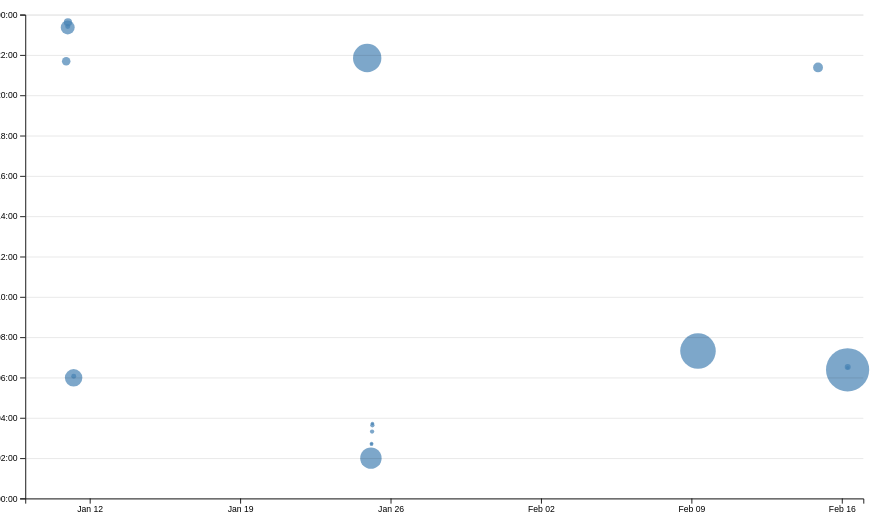
D3 v7 page, settled after 480 driven frames (8 s of simulated time); the page loaded 1 data file(s).


// ── ../global.js
export async function fetchJSON(url) {
    try {
        // Fetch the JSON file from the given URL
        const response = await fetch(url);
        console.log(response)
        if (!response.ok) {
            throw new Error(`Failed to fetch projects: ${response.statusText}`);
        }
        const data = await response.json();
        return data;


    } catch (error) {
        console.error('Error fetching or parsing JSON data:', error);
    }
}

function $$(selector, context = document) {
    return Array.from(context.querySelectorAll(selector));
}

export function renderProjects(projects, containerElement, headingLevel = 'h2') {
    containerElement.innerHTML = '';
    for (const project of projects) {
        const article = document.createElement('article');
        article.innerHTML = `
            <${headingLevel}>${project.title}</${headingLevel}>
            <img src="${project.image}" alt="${project.title}">
            <div>
                <p>${project.description}</p>
                <p>${project.year}</p>
            </div>
        `;
        containerElement.appendChild(article);
    }
}

export function countProjects(projects, containerElement) {
    containerElement.innerHTML = `<h1>${projects.length} Projects</h1>`
}

export async function fetchGitHubData(username) {
    return fetchJSON(`https://api.github.com/users/${username}`);
}
// let navLinks = $$("nav a");

// let currentLink = navLinks.find(
//     (a) => a.host === location.host && a.pathname === location.pathname
// );

// if (currentLink) {
//     currentLink.classList.add('current');
// }

const ARE_WE_HOME = document.documentElement.classList.contains('home');

let pages = [
    { url: 'portfolio', title: 'Home' },
    { url: 'portfolio/projects/', title: 'Projects' },
    { url: 'portfolio/contact/', title: 'Contact' },
    { url: 'portfolio/resume/', title: 'Resume' },
    { url: 'portfolio/meta/', title: 'Meta' },
    { url: 'https://github.com/Jerpbob', title: 'Github' }
];
let nav = document.createElement('nav');
document.body.prepend(nav);

for (let p of pages) {
    let url = p.url;
    let title = p.title;

    if (!ARE_WE_HOME && !url.startsWith('http')) {
        url = url.replace('/portfolio', '');
    }

    let a = document.createElement('a');
    a.href = url;
    a.textContent = title;
    nav.append(a);

    if (a.host !== location.host) {
        a.target = '_blank'
    }

    if (a.host === location.host && a.pathname === location.pathname) {
        a.classList.add('current');
    }
    nav.append(a);
}

document.body.insertAdjacentHTML(
    'afterbegin',
    `
      <label class="color-scheme">
          Theme:
          <select>
              <option value='light dark'>Light Dark</option>
              <option value='light'>Light</option>
              <option value='dark'>Dark</option>
          </select>
      </label>`
);

let select = document.querySelector("select")

if ("colorScheme" in localStorage) {
    document.documentElement.style.setProperty('color-scheme', localStorage.colorScheme);
    select.value = localStorage.colorScheme
}

select.addEventListener('input', function (event) {
    console.log('color scheme changed to', event.target.value);
    document.documentElement.style.setProperty('color-scheme', event.target.value);
    localStorage.colorScheme = event.target.value
});

// ── main.js
let data = [];
let commits = [];
let xScale = null
let yScale = null

async function loadData() {
    data = await d3.csv('loc.csv', (row) => ({
        ...row,
        line: Number(row.line),
        depth: Number(row.depth),
        length: Number(row.length),
        date: new Date(row.date + 'T00:00' + row.timezone),
        datetime: new Date(row.datetime),
    }));
    displayStats();
    createScatterPlot();
    console.log(commits[0].totalLines);
}

function processCommits() {
    commits = d3
        .groups(data, (d) => d.commit)
        .map(([commit, lines]) => {
            let first = lines[0];
            let { author, date, time, timezone, datetime } = first;
            let ret = {
                id: commit,
                url: 'https://github.com/Jerpob/portfolio/commit/' + commit,
                author,
                date,
                time,
                timezone,
                datetime,
                hourFrac: datetime.getHours() + datetime.getMinutes() / 60,
                totalLines: lines.length,
            };

            Object.defineProperty(ret, 'lines', {
                value: lines,
                configurable: false,
                writable: false,
                enumerable: false,
            });

            return ret;
        });
}

function displayStats() {
    processCommits();
    const dl = d3.select('#stats').append('dl').attr('class', 'stats');

    dl.append('dt').html('Total <abbr title="Lines of Code">LOC</abbr>');
    dl.append('dd').text(data.length);

    dl.append('dt').text('Total Commits');
    dl.append('dd').text(commits.length);

    const maxTotalLines = d3.max(commits, (d) => d.totalLines);

    dl.append('dt').text('Max Total Lines in a Commit');
    dl.append('dd').text(maxTotalLines);

    const dayOfWeek = d3.rollup(
        data,
        (v) => v.length,
        (d) => d.date.getDay()
    );

    const maxDay = d3.max(Array.from(dayOfWeek), ([day, count]) => count);
    const mostWorkDay = Array.from(dayOfWeek).find(([day, count]) => count === maxDay)[0];

    dl.append('dt').text('Day of the Week Most Work is Done');
    dl.append('dd').text(['Sunday', 'Monday', 'Tuesday', 'Wednesday', 'Thursday', 'Friday', 'Saturday'][mostWorkDay]);
}

function createScatterPlot() {
    const sortedCommits = d3.sort(commits, (d) => -d.totalLines);
    const width = 1000;
    const height = 600;

    const svg = d3
        .select('#chart')
        .append('svg')
        .attr('viewBox', `0 0 ${width} ${height}`)
        .style('overflow', 'visible');

    xScale = d3
        .scaleTime()
        .domain(d3.extent(commits, (d) => d.datetime))
        .range([0, width])
        .nice();

    yScale = d3.scaleLinear().domain([0, 24]).range([height, 0]);

    const dots = svg.append('g').attr('class', 'dots');


    const margin = { top: 10, right: 10, bottom: 30, left: 20 };

    const usableArea = {
        top: margin.top,
        right: width - margin.right,
        bottom: height - margin.bottom,
        left: margin.left,
        width: width - margin.left - margin.right,
        height: height - margin.top - margin.bottom,
    }


    xScale.range([usableArea.left, usableArea.right]);
    yScale.range([usableArea.bottom, usableArea.top]);

    const gridlines = svg
        .append('g')
        .attr('class', 'gridlines')
        .attr('transform', `translate(${usableArea.left}, 0)`);

    gridlines.call(
        d3.axisLeft(yScale).tickFormat('').tickSize(-usableArea.width)
    )
    const xAxis = d3.axisBottom(xScale);
    const yAxis = d3
        .axisLeft(yScale)
        .tickFormat((d) => String(d % 24).padStart(2, '0') + ':00');
    const [minLines, maxLines] = d3.extent(commits, (d) => d.totalLines);
    const rScale = d3
        .scaleSqrt()
        .domain([minLines, maxLines])
        .range([2, 25]);

    svg
        .append('g')
        .attr('transform', `translate(0, ${usableArea.bottom})`)
        .call(xAxis);

    svg
        .append('g')
        .attr('transform', `translate(${usableArea.left}, 0)`)
        .call(yAxis);


    dots
        .selectAll('circle')
        .data(sortedCommits)
        .join('circle')
        .attr('cx', (d) => xScale(d.datetime))
        .attr('cy', (d) => yScale(d.hourFrac))
        .attr('r', (d) => rScale(d.totalLines))
        .style('fill-opacity', 0.7)
        .attr('fill', 'steelblue')
        .on('mouseenter', (event, commit) => {
            d3.select(event.currentTarget).style('fill-opacity', 1);
            updateTooltipContent(commit);
            updateTooltipVisibility(true);
            updateTooltipPosition(event);
            brushSelector();
        })
        .on('mouseleave', () => {
            d3.select(event.currentTarget).style('fill-opacity', 0.7);
            updateTooltipContent({});
            updateTooltipVisibility(false);
        });

}

function updateTooltipContent(commit) {
    const link = document.getElementById('commit-link');
    const date = document.getElementById('commit-date');
    const time = document.getElementById('commit-time');
    const author = document.getElementById('commit-author');
    const linesEdited = document.getElementById('commit-lines');

    if (Object.keys(commit).length === 0) return;

    link.href = commit.url;
    link.textContent = commit.id;
    date.textContent = commit.datetime?.toLocaleString('en', {
        dateStyle: 'full',
    });
    time.textContent = commit.time;
    author.textContent = commit.author;
    linesEdited.textContent = commit.totalLines;

}

function updateTooltipVisibility(isVisible) {
    const tooltip = document.getElementById('commit-tooltip');
    tooltip.hidden = !isVisible;
}

function updateTooltipPosition(event) {
    const tooltip = document.getElementById('commit-tooltip');
    tooltip.style.left = `${event.clientX}px`;
    tooltip.style.top = `${event.clientY}px`;
}

function brushSelector() {
    const svg = document.querySelector('svg');
    d3.select(svg).call(d3.brush().on('start brush end', brushed));
    d3.select(svg).selectAll('.dots, .overlay ~ *').raise();
}

let brushSelection = null;

function brushed(event) {
    brushSelection = event.selection;
    updateSelection();
    updateSelectionCount();
    updateLanguageBreakdown();
}

function isCommitSelected(commit) {
    if (!brushSelection) {
        return false;
    }
    const min = {
        x: brushSelection[0][0],
        y: brushSelection[0][1],
    }

    const max = {
        x: brushSelection[1][0],
        y: brushSelection[1][1],
    }

    const x = xScale(commit.datetime);
    const y = yScale(commit.hourFrac);
    return x > min.x && x < max.x && y > min.y && y < max.y;
}

function updateSelection() {
    // Update visual state of dots based on selection
    d3.selectAll('circle').classed('selected', (d) => isCommitSelected(d));
}

function updateSelectionCount() {
    const selectedCommits = brushSelection
        ? commits.filter(isCommitSelected)
        : [];

    const countElement = document.getElementById('selection-count');
    countElement.textContent = `${selectedCommits.length || 'No'
        } commits selected`;

    return selectedCommits;
}

function updateLanguageBreakdown() {
    const selectedCommits = brushSelection
        ? commits.filter(isCommitSelected)
        : [];
    const container = document.getElementById('language-breakdown');

    if (selectedCommits.length === 0) {
        container.innerHTML = '';
        return;
    }
    const requiredCommits = selectedCommits.length ? selectedCommits : commits;
    const lines = requiredCommits.flatMap((d) => d.lines);

    // Use d3.rollup to count lines per language
    const breakdown = d3.rollup(
        lines,
        (v) => v.length,
        (d) => d.type
    );

    // Update DOM with breakdown
    container.innerHTML = '';

    for (const [language, count] of breakdown) {
        const proportion = count / lines.length;
        const formatted = d3.format('.1~%')(proportion);

        container.innerHTML += `
              <dt>${language}</dt>
              <dd>${count} lines (${formatted})</dd>
          `;
    }

    return breakdown;
}


document.addEventListener('DOMContentLoaded', async () => {
    await loadData();
});




### data: loc.csv
file, line, type, commit, author, date, time, timezone, datetime, depth, length
style.css, 1, css, 0a22f90b, JerpBob, 2025-01-10, 15:22:22, -08:00, 2025-01-10T15:22:22-08:00, 0, 5
style.css, 2, css, b8a0953e, JerpBob, 2025-01-24, 13:51:30, -08:00, 2025-01-24T13:51:30-08:00, 0, 44
style.css, 3, css, 0a22f90b, JerpBob, 2025-01-10, 15:22:22, -08:00, 2025-01-10T15:22:22-08:00, 0, 43
style.css, 4, css, 0a22f90b, JerpBob, 2025-01-10, 15:22:22, -08:00, 2025-01-10T15:22:22-08:00, 0, 1
style.css, 5, css, b8a0953e, JerpBob, 2025-01-24, 13:51:30, -08:00, 2025-01-24T13:51:30-08:00, 0, 24
style.css, 6, css, b8a0953e, JerpBob, 2025-01-24, 13:51:30, -08:00, 2025-01-24T13:51:30-08:00, 0, 16
style.css, 7, css, b8a0953e, JerpBob, 2025-01-24, 13:51:30, -08:00, 2025-01-24T13:51:30-08:00, 0, 19
style.css, 8, css, b8a0953e, JerpBob, 2025-01-24, 13:51:30, -08:00, 2025-01-24T13:51:30-08:00, 0, 12
style.css, 9, css, b8a0953e, JerpBob, 2025-01-24, 13:51:30, -08:00, 2025-01-24T13:51:30-08:00, 0, 0
style.css, 10, css, b8a0953e, JerpBob, 2025-01-24, 13:51:30, -08:00, 2025-01-24T13:51:30-08:00, 0, 0
style.css, 11, css, b8a0953e, JerpBob, 2025-01-24, 13:51:30, -08:00, 2025-01-24T13:51:30-08:00, 0, 6
style.css, 12, css, b8a0953e, JerpBob, 2025-01-24, 13:51:30, -08:00, 2025-01-24T13:51:30-08:00, 0, 32
style.css, 13, css, b8a0953e, JerpBob, 2025-01-24, 13:51:30, -08:00, 2025-01-24T13:51:30-08:00, 0, 0
style.css, 14, css, b8a0953e, JerpBob, 2025-01-24, 13:51:30, -08:00, 2025-01-24T13:51:30-08:00, 0, 0
style.css, 15, css, 0196775e, JerpBob, 2025-01-24, 18:00:58, -08:00, 2025-01-24T18:00:58-08:00, 0, 5
style.css, 16, css, 0196775e, JerpBob, 2025-01-24, 18:00:58, -08:00, 2025-01-24T18:00:58-08:00, 0, 24
style.css, 17, css, 0196775e, JerpBob, 2025-01-24, 18:00:58, -08:00, 2025-01-24T18:00:58-08:00, 0, 0
style.css, 18, css, 0196775e, JerpBob, 2025-01-24, 18:00:58, -08:00, 2025-01-24T18:00:58-08:00, 0, 0
style.css, 19, css, 0196775e, JerpBob, 2025-01-24, 18:00:58, -08:00, 2025-01-24T18:00:58-08:00, 0, 4
style.css, 20, css, 0196775e, JerpBob, 2025-01-24, 18:00:58, -08:00, 2025-01-24T18:00:58-08:00, 0, 40
style.css, 21, css, b8a0953e, JerpBob, 2025-01-24, 13:51:30, -08:00, 2025-01-24T13:51:30-08:00, 0, 13
style.css, 22, css, b8a0953e, JerpBob, 2025-01-24, 13:51:30, -08:00, 2025-01-24T13:51:30-08:00, 0, 18
style.css, 23, css, b8a0953e, JerpBob, 2025-01-24, 13:51:30, -08:00, 2025-01-24T13:51:30-08:00, 0, 18
style.css, 24, css, b8a0953e, JerpBob, 2025-01-24, 13:51:30, -08:00, 2025-01-24T13:51:30-08:00, 0, 24
style.css, 25, css, b8a0953e, JerpBob, 2025-01-24, 13:51:30, -08:00, 2025-01-24T13:51:30-08:00, 0, 26
style.css, 26, css, 0196775e, JerpBob, 2025-01-24, 18:00:58, -08:00, 2025-01-24T18:00:58-08:00, 0, 40
style.css, 27, css, b8a0953e, JerpBob, 2025-01-24, 13:51:30, -08:00, 2025-01-24T13:51:30-08:00, 0, 0
style.css, 28, css, b8a0953e, JerpBob, 2025-01-24, 13:51:30, -08:00, 2025-01-24T13:51:30-08:00, 0, 0
style.css, 29, css, b8a0953e, JerpBob, 2025-01-24, 13:51:30, -08:00, 2025-01-24T13:51:30-08:00, 0, 9
style.css, 30, css, b8a0953e, JerpBob, 2025-01-24, 13:51:30, -08:00, 2025-01-24T13:51:30-08:00, 0, 19
style.css, 31, css, b8a0953e, JerpBob, 2025-01-24, 13:51:30, -08:00, 2025-01-24T13:51:30-08:00, 0, 26
style.css, 32, css, 0196775e, JerpBob, 2025-01-24, 18:00:58, -08:00, 2025-01-24T18:00:58-08:00, 0, 39
style.css, 33, css, b8a0953e, JerpBob, 2025-01-24, 13:51:30, -08:00, 2025-01-24T13:51:30-08:00, 0, 0
style.css, 34, css, b8a0953e, JerpBob, 2025-01-24, 13:51:30, -08:00, 2025-01-24T13:51:30-08:00, 0, 0
style.css, 35, css, b8a0953e, JerpBob, 2025-01-24, 13:51:30, -08:00, 2025-01-24T13:51:30-08:00, 0, 2
style.css, 36, css, b8a0953e, JerpBob, 2025-01-24, 13:51:30, -08:00, 2025-01-24T13:51:30-08:00, 0, 7
style.css, 37, css, b8a0953e, JerpBob, 2025-01-24, 13:51:30, -08:00, 2025-01-24T13:51:30-08:00, 0, 18
style.css, 38, css, b8a0953e, JerpBob, 2025-01-24, 13:51:30, -08:00, 2025-01-24T13:51:30-08:00, 0, 21
style.css, 39, css, b8a0953e, JerpBob, 2025-01-24, 13:51:30, -08:00, 2025-01-24T13:51:30-08:00, 0, 14
style.css, 40, css, b8a0953e, JerpBob, 2025-01-24, 13:51:30, -08:00, 2025-01-24T13:51:30-08:00, 0, 19
style.css, 41, css, b8a0953e, JerpBob, 2025-01-24, 13:51:30, -08:00, 2025-01-24T13:51:30-08:00, 0, 20
style.css, 42, css, b8a0953e, JerpBob, 2025-01-24, 13:51:30, -08:00, 2025-01-24T13:51:30-08:00, 0, 0
style.css, 43, css, b8a0953e, JerpBob, 2025-01-24, 13:51:30, -08:00, 2025-01-24T13:51:30-08:00, 0, 0
style.css, 44, css, 0196775e, JerpBob, 2025-01-24, 18:00:58, -08:00, 2025-01-24T18:00:58-08:00, 0, 22
style.css, 45, css, b8a0953e, JerpBob, 2025-01-24, 13:51:30, -08:00, 2025-01-24T13:51:30-08:00, 0, 19
style.css, 46, css, b8a0953e, JerpBob, 2025-01-24, 13:51:30, -08:00, 2025-01-24T13:51:30-08:00, 0, 26
style.css, 47, css, b8a0953e, JerpBob, 2025-01-24, 13:51:30, -08:00, 2025-01-24T13:51:30-08:00, 0, 40
style.css, 48, css, 0196775e, JerpBob, 2025-01-24, 18:00:58, -08:00, 2025-01-24T18:00:58-08:00, 0, 70
style.css, 49, css, b8a0953e, JerpBob, 2025-01-24, 13:51:30, -08:00, 2025-01-24T13:51:30-08:00, 0, 0
style.css, 50, css, b8a0953e, JerpBob, 2025-01-24, 13:51:30, -08:00, 2025-01-24T13:51:30-08:00, 0, 0
style.css, 51, css, b8a0953e, JerpBob, 2025-01-24, 13:51:30, -08:00, 2025-01-24T13:51:30-08:00, 0, 5
style.css, 52, css, b8a0953e, JerpBob, 2025-01-24, 13:51:30, -08:00, 2025-01-24T13:51:30-08:00, 0, 13
style.css, 53, css, b8a0953e, JerpBob, 2025-01-24, 13:51:30, -08:00, 2025-01-24T13:51:30-08:00, 0, 31
style.css, 54, css, b8a0953e, JerpBob, 2025-01-24, 13:51:30, -08:00, 2025-01-24T13:51:30-08:00, 0, 8
style.css, 55, css, b8a0953e, JerpBob, 2025-01-24, 13:51:30, -08:00, 2025-01-24T13:51:30-08:00, 0, 0
style.css, 56, css, b8a0953e, JerpBob, 2025-01-24, 13:51:30, -08:00, 2025-01-24T13:51:30-08:00, 0, 0
style.css, 57, css, b8a0953e, JerpBob, 2025-01-24, 13:51:30, -08:00, 2025-01-24T13:51:30-08:00, 0, 6
style.css, 58, css, b8a0953e, JerpBob, 2025-01-24, 13:51:30, -08:00, 2025-01-24T13:51:30-08:00, 0, 13
style.css, 59, css, b8a0953e, JerpBob, 2025-01-24, 13:51:30, -08:00, 2025-01-24T13:51:30-08:00, 0, 30
… [head cut at 6 KiB]